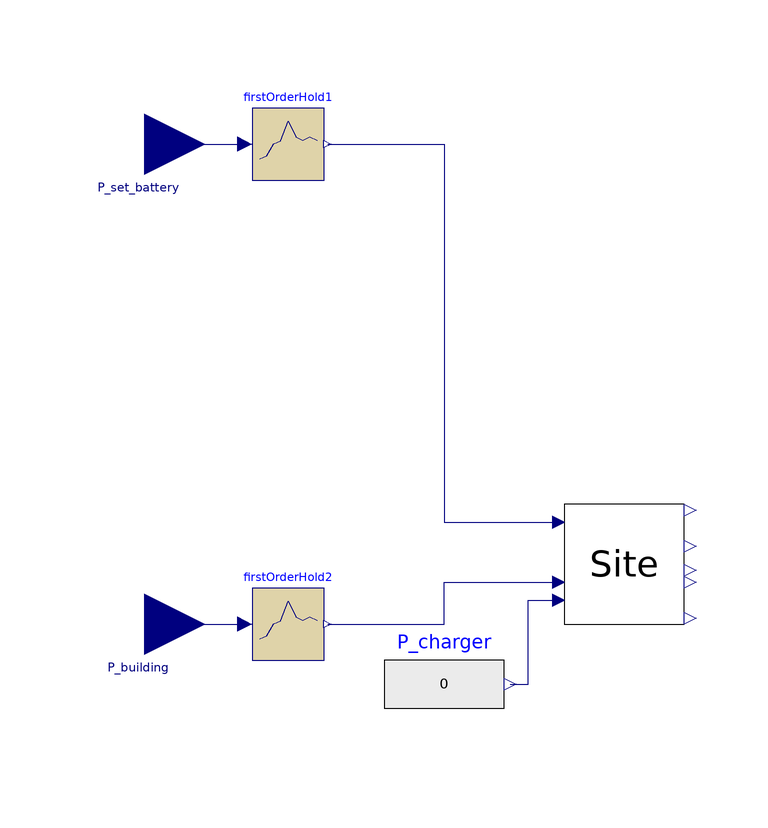

Above is the diagram view of the following Modelica model: its components placed by their Placement annotations and its connect equations drawn as lines.

model IEEE13_smartBuilding_external_base
    parameter Integer nodes=13 "Number of inputs";
    parameter Integer n_trans=1 "Number of transport models in system";
    parameter Real T_const=30 "Time constant for first order hold";
    //parameter String weather_file="" "Path to weather file" annotation(Evaluate=false);
    SmartBuilding.smartBuilding_external Site[nodes](each n_trans=n_trans)
      annotation (Placement(transformation(extent={{-40,-10},{-20,10}})), Evaluate=false);
    Modelica.Blocks.Interfaces.RealInput P_set_battery[nodes](each unit="W",
        each start=0) annotation (Placement(transformation(
          origin={-110,70},
          extent={{10,-10},{-10,10}},
          rotation=180), iconTransformation(
          extent={{10,-10},{-10,10}},
          rotation=180,
          origin={-110,70})));
    Modelica.Blocks.Interfaces.RealInput P_building[nodes](each unit="W", each
        start=0) annotation (Placement(transformation(
          origin={-110,-10},
          extent={{10,-10},{-10,10}},
          rotation=180), iconTransformation(
          extent={{10,-10},{-10,10}},
          rotation=180,
          origin={-110,-10})));
    Modelica.Blocks.Sources.RealExpression P_charger[nodes,n_trans](each y=0)
      annotation (Placement(transformation(extent={{-70,-30},{-50,-10}})));
    Modelica.Blocks.Discrete.FirstOrderHold firstOrderHold1[nodes](each
        samplePeriod=T_const)
      annotation (Placement(transformation(extent={{-92,64},{-80,76}})));
    Modelica.Blocks.Discrete.FirstOrderHold firstOrderHold2[nodes](each
        samplePeriod=T_const)
      annotation (Placement(transformation(extent={{-92,-16},{-80,-4}})));
  equation
    connect(P_charger.y, Site.P_charger) annotation (Line(points={{-49,-20},{
            -46,-20},{-46,-6},{-41,-6}}, color={0,0,127}));
    connect(P_building, firstOrderHold2.u)
      annotation (Line(points={{-110,-10},{-93.2,-10}}, color={0,0,127}));
    connect(P_set_battery, firstOrderHold1.u)
      annotation (Line(points={{-110,70},{-93.2,70}}, color={0,0,127}));
    connect(firstOrderHold1.y, Site.P_set_battery) annotation (Line(points={{-79.4,
            70},{-60,70},{-60,7},{-41,7}}, color={0,0,127}));
    connect(firstOrderHold2.y, Site.P_building) annotation (Line(points={{-79.4,-10},
            {-60,-10},{-60,-3},{-41,-3}}, color={0,0,127}));
    annotation (Icon(coordinateSystem(preserveAspectRatio=false)), Diagram(
          coordinateSystem(preserveAspectRatio=false)), Evaluate=false);
  end IEEE13_smartBuilding_external_base;